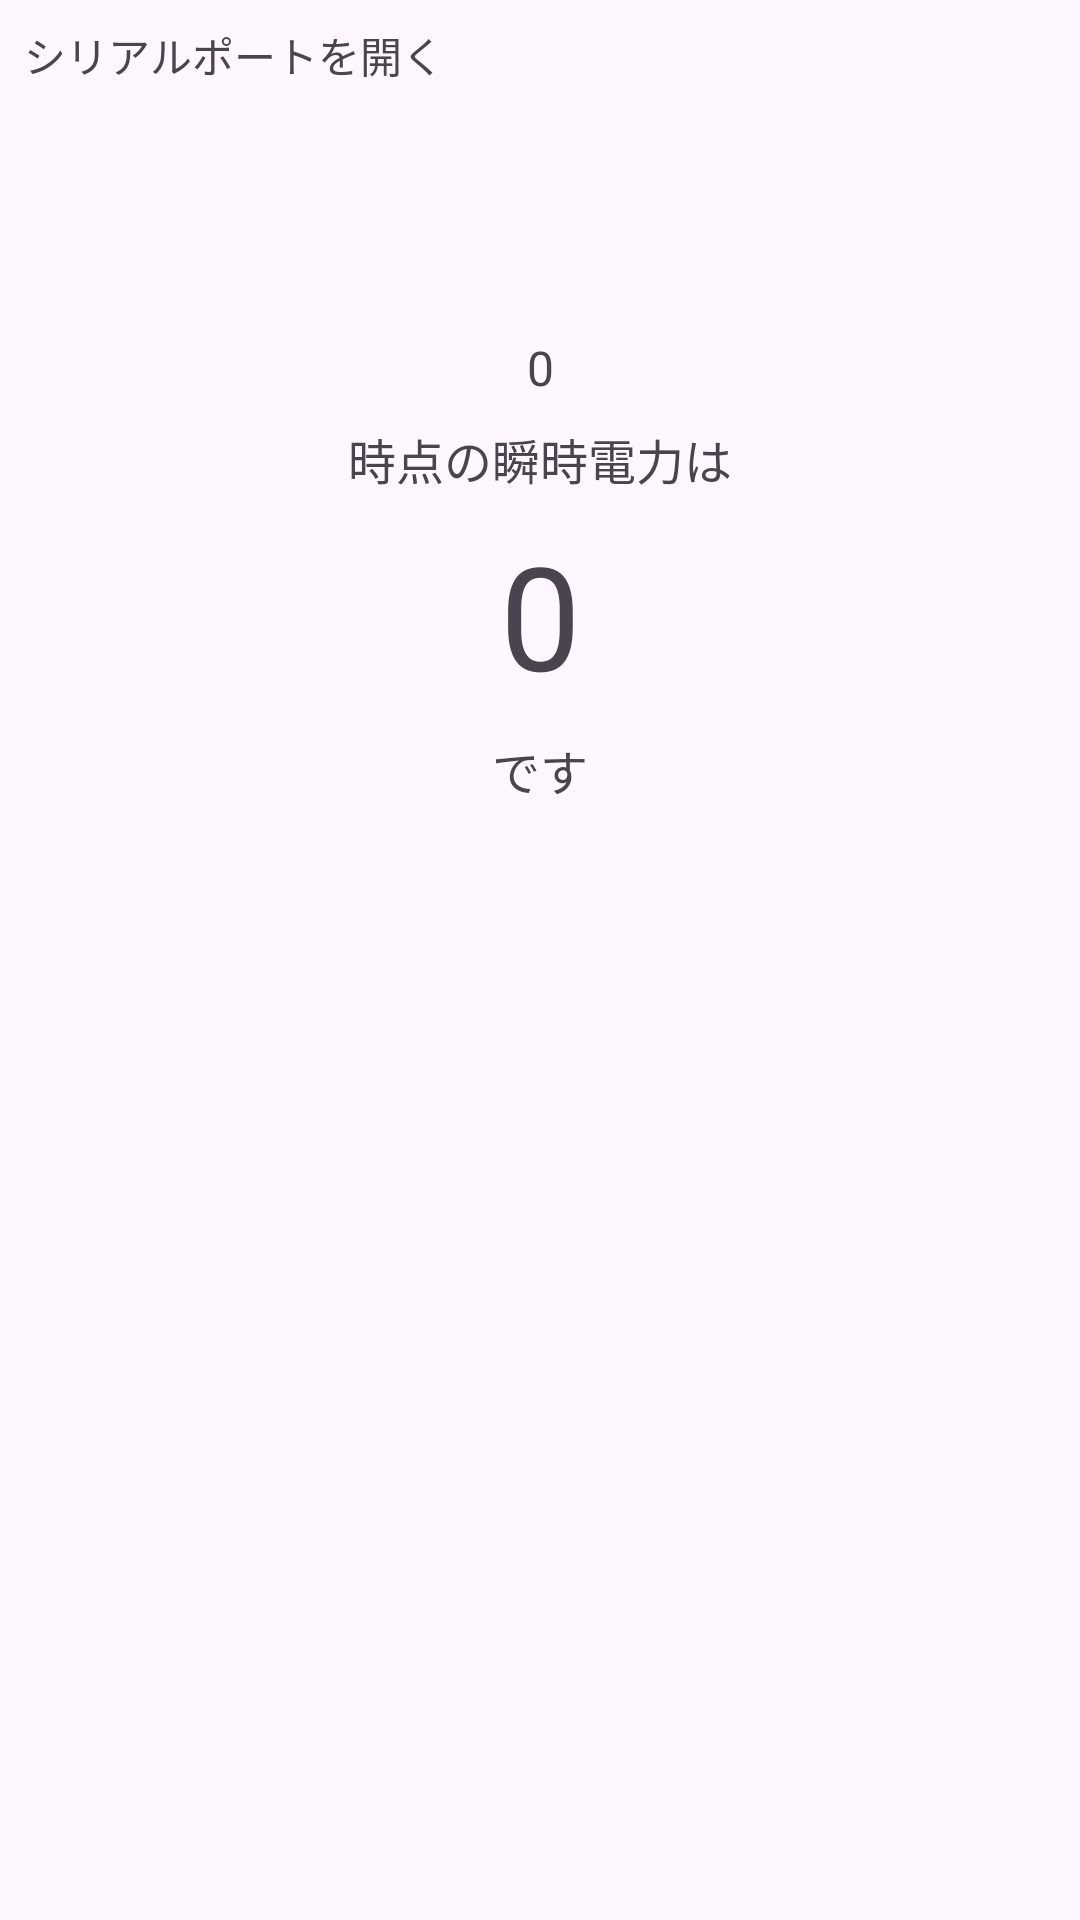

Here is an Android app screen rendered from its layout file. Give the layout XML and the strings, colors and styles it references.
<!-- AndroidManifest.xml: application theme Theme.SmartmeterRouteB -->
<!-- res/layout/fragment_first.xml -->
<?xml version="1.0" encoding="utf-8"?>
<layout xmlns:android="http://schemas.android.com/apk/res/android"
    xmlns:app="http://schemas.android.com/apk/res-auto"
    xmlns:tools="http://schemas.android.com/tools">

    <data>

        <variable
            name="viewmodel"
            type="com.example.smartmeter_route_b.ui.home.HomeViewModel" />
    </data>

    <androidx.constraintlayout.widget.ConstraintLayout
        android:layout_width="match_parent"
        android:layout_height="match_parent"
        android:fitsSystemWindows="true"
        tools:context=".ui.home.HomeFragment">

        <TextView
            android:id="@+id/first_fragment_title"
            android:layout_width="wrap_content"
            android:layout_height="wrap_content"
            android:layout_margin="8dp"
            android:text="シリアルポートを開く"
            app:layout_constraintStart_toStartOf="parent"
            app:layout_constraintTop_toTopOf="parent" />

        <TextView
            android:id="@+id/textView"
            android:layout_width="wrap_content"
            android:layout_height="wrap_content"
            android:layout_marginTop="16dp"
            android:text="@{viewmodel.uiStateFlow.usbDeviceName}"
            app:layout_constraintEnd_toEndOf="parent"
            app:layout_constraintStart_toStartOf="parent"
            app:layout_constraintTop_toBottomOf="@id/first_fragment_title" />

        <com.google.android.material.button.MaterialButtonToggleGroup
            android:id="@+id/toggle_group"
            android:layout_width="300dp"
            android:layout_height="wrap_content"
            android:layout_marginTop="16dp"
            app:layout_constraintEnd_toEndOf="parent"
            app:layout_constraintStart_toStartOf="parent"
            app:layout_constraintTop_toBottomOf="@id/textView"
            app:selectionRequired="true"
            app:singleSelection="true">

            <Button
                android:id="@+id/button_openport"
                style="@style/Widget.Material3.Button.OutlinedButton"
                android:layout_width="wrap_content"
                android:layout_height="wrap_content"
                android:layout_weight="1"
                android:text="Open" />

            <Button
                android:id="@+id/button_closeport"
                style="@style/Widget.Material3.Button.OutlinedButton"
                android:layout_width="wrap_content"
                android:layout_height="wrap_content"
                android:layout_weight="1"
                android:text="Close" />
        </com.google.android.material.button.MaterialButtonToggleGroup>

        <TextView
            android:id="@+id/time_label"
            android:layout_width="wrap_content"
            android:layout_height="wrap_content"
            android:layout_marginTop="32dp"
            android:text="0"
            android:textSize="16sp"
            app:layout_constraintEnd_toEndOf="parent"
            app:layout_constraintStart_toStartOf="parent"
            app:layout_constraintTop_toBottomOf="@id/toggle_group" />

        <TextView
            android:id="@+id/textView2"
            android:layout_width="wrap_content"
            android:layout_height="wrap_content"
            android:layout_marginTop="8dp"
            android:text="時点の瞬時電力は"
            android:textSize="16sp"
            app:layout_constraintEnd_toEndOf="parent"
            app:layout_constraintStart_toStartOf="parent"
            app:layout_constraintTop_toBottomOf="@id/time_label" />

        <TextView
            android:id="@+id/instant_watt_label"
            android:layout_width="wrap_content"
            android:layout_height="wrap_content"
            android:layout_marginTop="8dp"
            android:text="0"
            android:textSize="48sp"
            app:layout_constraintEnd_toEndOf="parent"
            app:layout_constraintStart_toStartOf="parent"
            app:layout_constraintTop_toBottomOf="@id/textView2" />

        <TextView
            android:id="@+id/textView3"
            android:layout_width="wrap_content"
            android:layout_height="wrap_content"
            android:layout_marginTop="8dp"
            android:text="です"
            android:textSize="16sp"
            app:layout_constraintEnd_toEndOf="parent"
            app:layout_constraintStart_toStartOf="parent"
            app:layout_constraintTop_toBottomOf="@id/instant_watt_label" />

    </androidx.constraintlayout.widget.ConstraintLayout>

</layout>
<!-- resources referenced by this layout -->
<resources>
  <style name="Theme.SmartmeterRouteB" parent="Base.Theme.SmartmeterRouteB" />
  <style name="Base.Theme.SmartmeterRouteB" parent="Theme.Material3.Light.NoActionBar">
          
          
      </style>
</resources>
